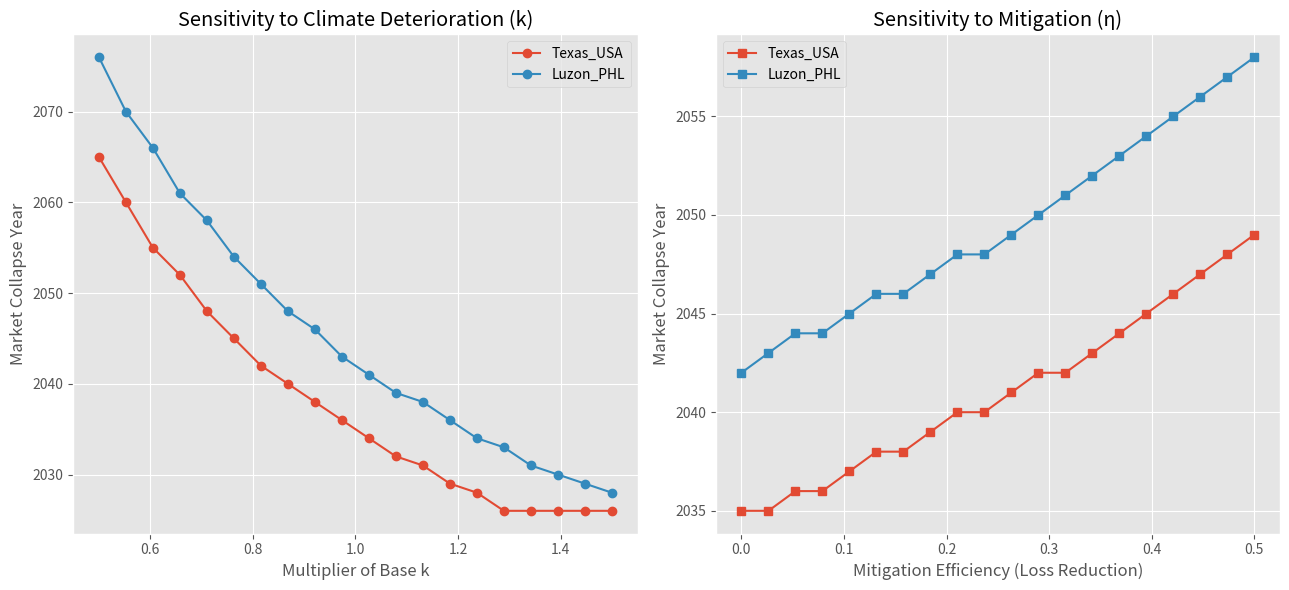

Recreate this plot in Python.
import numpy as np
import matplotlib.pyplot as plt

# 设置绘图风格
plt.style.use('ggplot')

# ---------------------------------------------------------
# 1. 定义基准参数 (Baseline Parameters)
# ---------------------------------------------------------
# 根据论文描述，调整参数以使得 Texas 在 ~2048 崩溃，Luzon 在 ~2057 崩溃
params_texas = {
    'a': 5.0,             # 基础灾害频率
    'k': 0.04,            # 气候恶化因子 (核心风险驱动)
    'raw_L0': 100000,     # 单次灾害基础损失
    'coverage_ratio': 0.50, # 保险覆盖率
    'profit_margin': 0.15,  # 保险公司利润率
    'burden_start': 0.6,    # 初始保费负担 (Current Cost / Max Limit)
    'g_inc': 0.02           # 收入增长率
}

params_luzon = {
    'a': 8.0,
    'k': 0.035,
    'raw_L0': 50000,
    'coverage_ratio': 0.10, # 低覆盖率掩盖了部分风险
    'profit_margin': 0.20,
    'burden_start': 0.45,   # 初始负担较低
    'g_inc': 0.03           # 较高的经济增长率
}

regions = {'Texas_USA': params_texas, 'Luzon_PHL': params_luzon}

# ---------------------------------------------------------
# 2. 定义核心计算函数
# ---------------------------------------------------------
def get_p_max_curve(region_params, alpha_multiplier=1.0):
    """
    计算最大可负担保费曲线 (P_max)
    alpha_multiplier 用于模拟支付能力的变化
    """
    start_year, end_year = 1990, 2080
    current_year = 2024
    future_years = np.arange(start_year, end_year)
    t_future = future_years - start_year
    
    # 在当前年份校准 P_max
    # 计算当前年份的理论保费 P_min(current)
    lambda_t_curr = region_params['a'] * np.exp(region_params['k'] * (current_year - start_year))
    g_asset = region_params['g_inc'] + 0.01
    loss_curr = (region_params['raw_L0'] * region_params['coverage_ratio']) * \
                ((1 + g_asset) ** (current_year - start_year))
    p_min_curr = (1 + region_params['profit_margin']) * lambda_t_curr * loss_curr
    
    # P_max(current) = P_min(current) / burden_start
    # alpha_multiplier > 1 代表支付能力提升
    current_limit = (p_min_curr / region_params['burden_start']) * alpha_multiplier
    
    # 随收入增长推演未来 P_max
    p_max_curve = current_limit * ((1 + region_params['g_inc']) ** (t_future - (current_year - start_year)))
    return future_years, p_max_curve

def get_collapse_year(p_min_curve, p_max_curve, years):
    """
    寻找市场崩溃年份 (P_min > P_max 的最早年份)
    """
    diff = p_min_curve - p_max_curve
    # 只考虑 2025 年以后的崩溃
    future_mask = years > 2025
    break_indices = np.where(future_mask & (diff > 0))[0]
    
    if len(break_indices) > 0:
        return years[break_indices[0]]
    else:
        return years[-1] # 在模拟范围内未崩溃

# ---------------------------------------------------------
# 3. 执行敏感性分析
# ---------------------------------------------------------

# 分析 1: 气候恶化因子 (k)
k_multipliers = np.linspace(0.5, 1.5, 20) # 在基准值的 50% 到 150% 之间波动
results_k = {r: [] for r in regions}

for region_name, params in regions.items():
    years, p_max = get_p_max_curve(params) # P_max 固定
    for km in k_multipliers:
        k_val = params['k'] * km
        # 重新计算 P_min
        t_future = years - 1990
        lambda_t = params['a'] * np.exp(k_val * t_future)
        g_asset = params['g_inc'] + 0.01
        loss_t = (params['raw_L0'] * params['coverage_ratio']) * ((1 + g_asset) ** t_future)
        p_min = (1 + params['profit_margin']) * lambda_t * loss_t
        
        results_k[region_name].append(get_collapse_year(p_min, p_max, years))

# 分析 2: 减灾有效性 (eta)
eta_values = np.linspace(0.0, 0.5, 20) # 减损率从 0% 到 50%
results_eta = {r: [] for r in regions}

for region_name, params in regions.items():
    years, p_max = get_p_max_curve(params)
    # 计算基准 P_min (未减灾)
    t_future = years - 1990
    lambda_t = params['a'] * np.exp(params['k'] * t_future)
    g_asset = params['g_inc'] + 0.01
    loss_t = (params['raw_L0'] * params['coverage_ratio']) * ((1 + g_asset) ** t_future)
    p_min_base = (1 + params['profit_margin']) * lambda_t * loss_t
    
    for eta in eta_values:
        p_min_mitigated = p_min_base * (1 - eta)
        results_eta[region_name].append(get_collapse_year(p_min_mitigated, p_max, years))

# 分析 3: 支付能力 (alpha)
alpha_multipliers = np.linspace(0.8, 1.2, 20) # 支付能力在基准的 +/- 20% 波动
results_alpha = {r: [] for r in regions}

for region_name, params in regions.items():
    # 计算基准 P_min
    t_future = years - 1990
    lambda_t = params['a'] * np.exp(params['k'] * t_future)
    g_asset = params['g_inc'] + 0.01
    loss_t = (params['raw_L0'] * params['coverage_ratio']) * ((1 + g_asset) ** t_future)
    p_min = (1 + params['profit_margin']) * lambda_t * loss_t
    
    for am in alpha_multipliers:
        _, p_max_varied = get_p_max_curve(params, alpha_multiplier=am)
        results_alpha[region_name].append(get_collapse_year(p_min, p_max_varied, years))

# ---------------------------------------------------------
# 4. 绘图
# ---------------------------------------------------------
fig, axes = plt.subplots(1, 2, figsize=(13, 6))

# Plot 1: Climate k
ax = axes[0]
for region in regions:
    ax.plot(k_multipliers, results_k[region], marker='o', label=region)
ax.set_title('Sensitivity to Climate Deterioration (k)')
ax.set_xlabel('Multiplier of Base k')
ax.set_ylabel('Market Collapse Year')
ax.legend()
ax.grid(True)

# Plot 2: Mitigation Eta
ax = axes[1]
for region in regions:
    ax.plot(eta_values, results_eta[region], marker='s', label=region)
ax.set_title('Sensitivity to Mitigation (η)')
ax.set_xlabel('Mitigation Efficiency (Loss Reduction)')
ax.set_ylabel('Market Collapse Year')
ax.legend()
ax.grid(True)


plt.tight_layout()
plt.show()